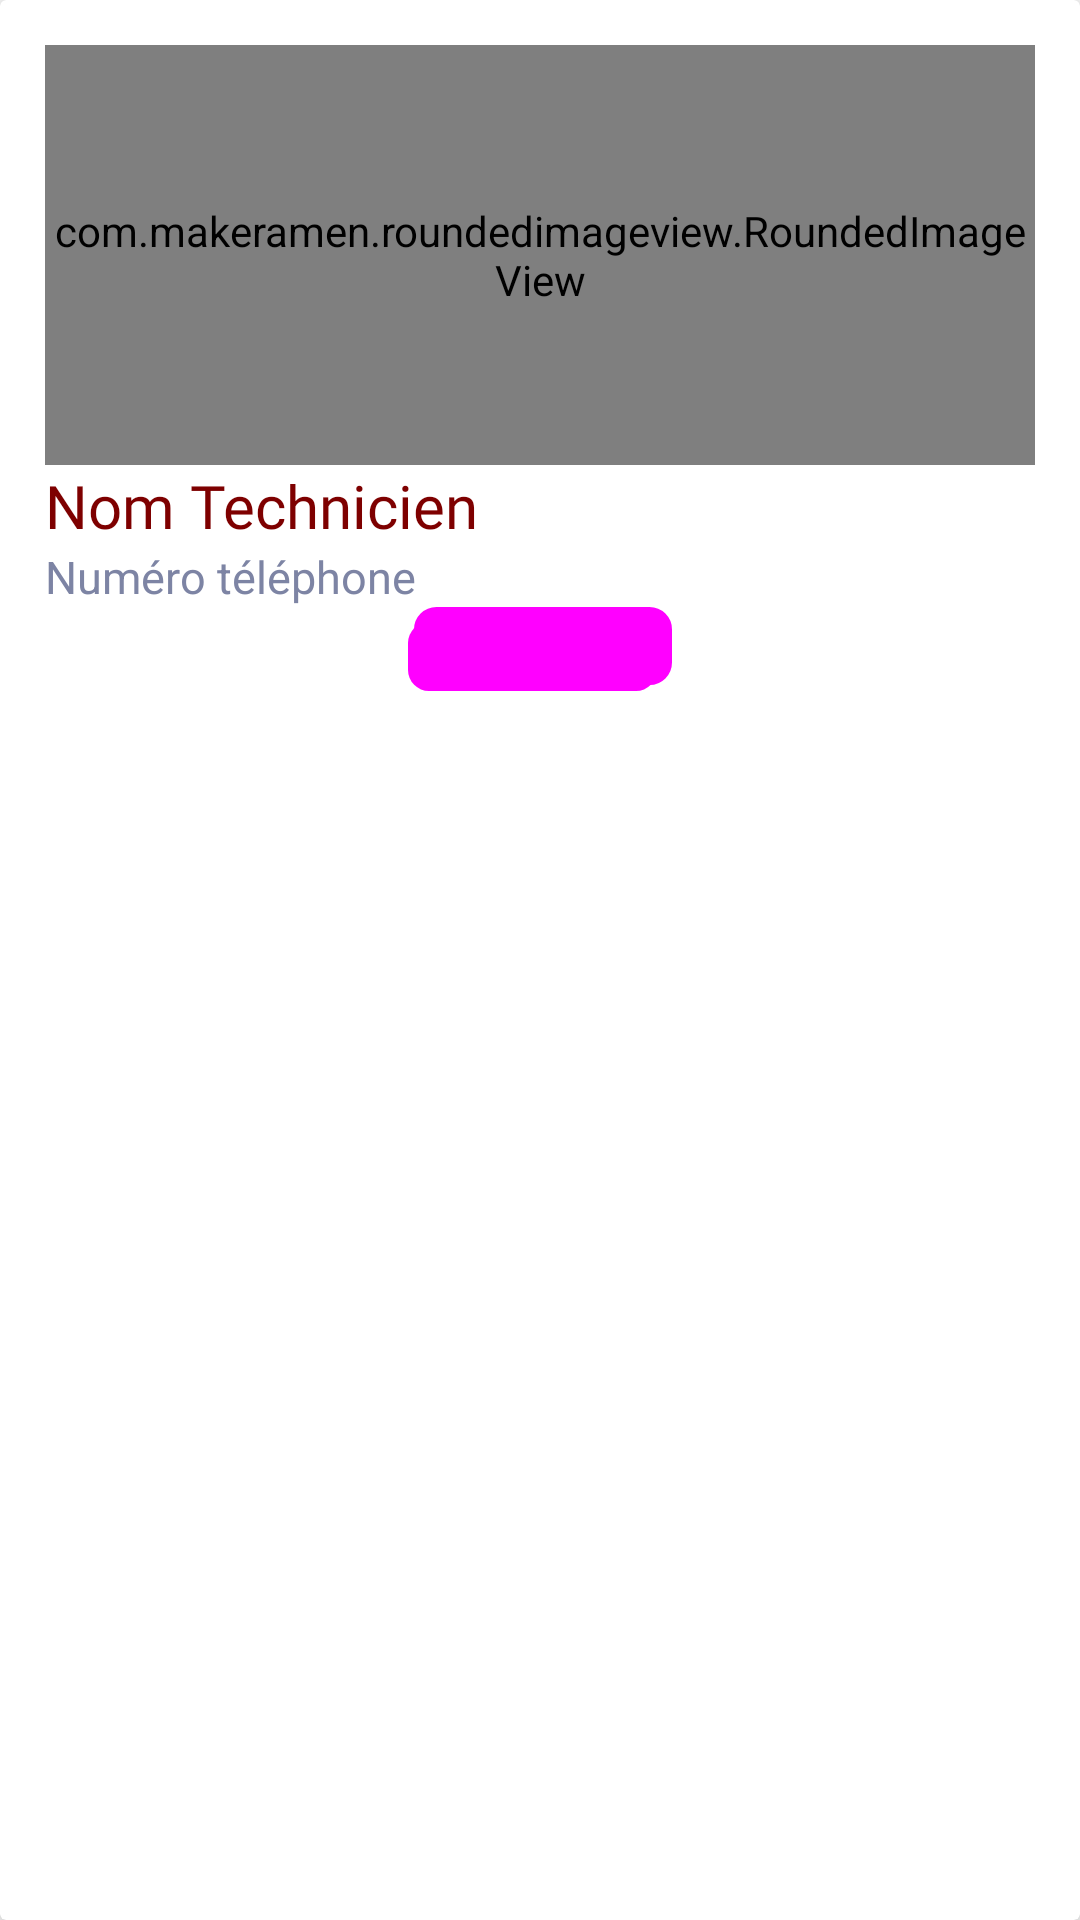

Produce the Android XML layout that renders to this screen, including the resource entries it uses.
<!-- AndroidManifest.xml: application theme Theme.MySupervisorApp -->
<!-- res/layout/technicien_maint_card.xml -->
<?xml version="1.0" encoding="utf-8"?>
<androidx.cardview.widget.CardView xmlns:android="http://schemas.android.com/apk/res/android"
    xmlns:app="http://schemas.android.com/apk/res-auto"
    android:layout_width="160dp"
    android:layout_height="300dp"
    android:layout_margin="10dp"
    app:cardBackgroundColor="#FFFFFF"
    app:cardCornerRadius="2dp"
    app:cardElevation="8dp">


    <LinearLayout
        android:layout_width="match_parent"
        android:layout_height="match_parent"
        android:orientation="vertical"
        android:padding="15dp">

        <com.makeramen.roundedimageview.RoundedImageView
            android:id="@+id/featured_imgg"
            android:layout_width="match_parent"
            android:layout_height="140dp"
            android:scaleType="centerCrop"
            android:src="@mipmap/ic_launcher" />

        <TextView
            android:id="@+id/nomTech_txt"
            android:layout_width="wrap_content"
            android:layout_height="wrap_content"
            android:fontFamily="@font/baloo"
            android:text="Nom Technicien"
            android:textColor="#7E0000"
            android:textSize="20sp" />



        <TextView
            android:id="@+id/phoneTech_txt"
            android:layout_width="match_parent"
            android:layout_height="wrap_content"
            android:text="Numéro téléphone "
            android:textColor="@color/card3"
            android:textSize="15sp" />

        <Button
            android:id="@+id/applerTech"
            style="@style/Widget.Material3.Button.OutlinedButton"
            android:layout_width="wrap_content"
            android:layout_height="28dp"
            android:layout_gravity="center"

            android:background="@drawable/button_selector"
            android:shadowColor="#609298"
            android:textStyle="bold"
            app:icon="@drawable/ic_baseline_phone_24"
            app:iconTint="#009688"
            app:rippleColor="#4C7874" />


    </LinearLayout>


</androidx.cardview.widget.CardView>
<!-- resources referenced by this layout -->
<resources>
  <color name="card3">#7d84a4</color>
  <!-- drawable button_selector (drawable) -->
  <?xml version="1.0" encoding="utf-8"?>
  <selector xmlns:android="http://schemas.android.com/apk/res/android">
  
      <item>
          <layer-list>
              <item android:right="5dp" android:top="5dp">
                  <shape>
                      <corners android:radius="7dp" />
                      <solid android:color="#D6D6D6" />
                  </shape>
              </item>
              <item android:bottom="2dp" android:left="2dp">
                  <shape>
                      <gradient android:angle="270"
                          android:endColor="#E2E2E2" android:startColor="#BABABA" />
                      <stroke android:width="1dp" android:color="#BABABA" />
                      <corners android:radius="7dp" />
                      <padding android:bottom="10dp" android:left="10dp"
                          android:right="10dp" android:top="10dp" />
                  </shape>
              </item>
          </layer-list>
      </item>
  
  </selector>
  <!-- drawable ic_baseline_phone_24 (drawable) -->
  <vector android:height="24dp" android:tint="#0A0909"
      android:viewportHeight="24" android:viewportWidth="24"
      android:width="24dp" xmlns:android="http://schemas.android.com/apk/res/android">
      <path android:fillColor="@android:color/white" android:pathData="M6.62,10.79c1.44,2.83 3.76,5.14 6.59,6.59l2.2,-2.2c0.27,-0.27 0.67,-0.36 1.02,-0.24 1.12,0.37 2.33,0.57 3.57,0.57 0.55,0 1,0.45 1,1V20c0,0.55 -0.45,1 -1,1 -9.39,0 -17,-7.61 -17,-17 0,-0.55 0.45,-1 1,-1h3.5c0.55,0 1,0.45 1,1 0,1.25 0.2,2.45 0.57,3.57 0.11,0.35 0.03,0.74 -0.25,1.02l-2.2,2.2z"/>
  </vector>
  <style name="Theme.MySupervisorApp" parent="Theme.MaterialComponents.DayNight.DarkActionBar">
          
          <item name="colorPrimary">@color/colorPrimary</item>
          <item name="colorPrimaryVariant">@color/design_default_color_primary_variant</item>
          <item name="colorOnPrimary">@color/white</item>
          
          <item name="colorSecondary">@color/design_default_color_secondary</item>
          <item name="colorSecondaryVariant">@color/teal_700</item>
          <item name="colorOnSecondary">@color/black</item>
          
          <item name="android:statusBarColor" tools:targetApi="l">?attr/colorPrimaryVariant</item>
          
      </style>
  <color name="colorPrimary">#22326b</color>
  <color name="white">#FFFFFFFF</color>
  <color name="teal_700">#FF018786</color>
  <color name="black">#FF000000</color>
</resources>
